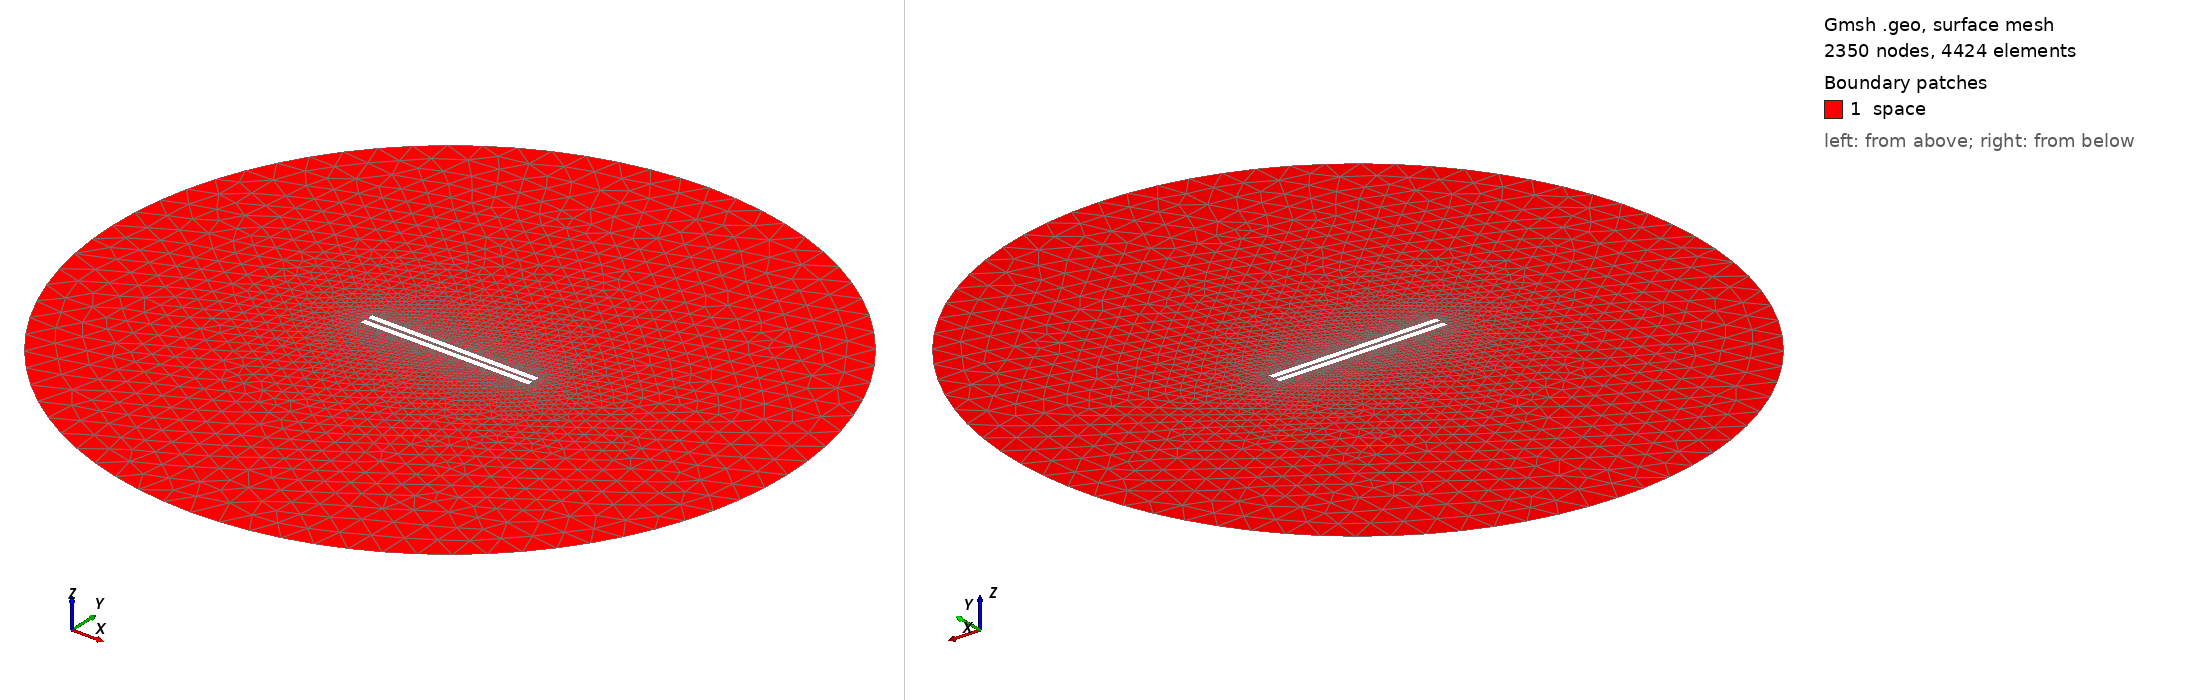

Gmsh geometry script, surface-meshed: 2350 nodes, 4424 surface elements. Boundary patches (legend numbers): 1 space. Left view from above one corner, right view from below the opposite corner. Legend entries are the model's physical surfaces. The drawing asked Gmsh for element sizes between 1% and 20% of the model's largest extent; the script's own settings can give other sizes.

=== 547.geo (drawn) ===
// Set the geometry kernel
SetFactory("OpenCASCADE");

//---------------------------------------
// Rectangles
//---------------------------------------

// Rectangle 1 (top)
Point(1) = {-49.62222222222222, 0.9722222222222222, 0, 1.0};
Point(2) = {49.62222222222222, 0.9722222222222222, 0, 1.0};
Point(3) = {49.62222222222222, 4.216666666666667, 0, 1.0};
Point(4) = {-49.62222222222222, 4.216666666666667, 0, 1.0};

Line(1) = {1, 2};
Line(2) = {2, 3};
Line(3) = {3, 4};
Line(4) = {4, 1};

Line Loop(1) = {1, 2, 3, 4};
Plane Surface(1) = {1};

Rotate { {0, 0, 1}, {0,  0.9722222222222222,  0}, -0.006 } {
  Surface{1};
}

// Rectangle 2 (bottom)
Point(5) = {-49.62222222222222, -0.9722222222222222, 0, 1.0};
Point(6) = {49.62222222222222, -0.9722222222222222, 0, 1.0};
Point(7) = {49.62222222222222, -4.216666666666667, 0, 1.0};
Point(8) = {-49.62222222222222, -4.216666666666667, 0, 1.0};

Line(5) = {5, 6};
Line(6) = {6, 7};
Line(7) = {7, 8};
Line(8) = {8, 5};

Line Loop(2) = {5, 6, 7, 8};
Plane Surface(2) = {2}; 


//---------------------------------------
// Circle
//---------------------------------------

// Define points
Point(9) = {0, 0, 0};        // Center
Point(10) = {200, 0, 0};     // Start point
Point(11) = {0, 200, 0};     // 90 degrees
Point(12) = {-200, 0, 0};    // 180 degrees
Point(13) = {0, -200, 0};    // 270 degrees

// Define circle arcs (each needs start, center, end)
Circle(9) = {10, 9, 11};
Circle(10) = {11, 9, 12};
Circle(11) = {12, 9, 13};
Circle(12) = {13, 9, 10};

// Define curve loop and surface if needed
Curve Loop(3) = {9, 10, 11, 12};
Surface(3) = {3};

// Subtract Rectangles from Circle
BooleanDifference{ Surface{3}; Delete; }{ Surface{1}; Surface{2}; Delete; }

//---------------------------------------
// Transfinite Lines and Surface
//---------------------------------------
Transfinite Line {1, 3} = 50 Using Progression 1;
Transfinite Line {2, 4} = 2 Using Progression 1;
Transfinite Line {5, 7} = 50 Using Progression 1;
Transfinite Line {6, 8} = 2 Using Progression 1;
Transfinite Line {9, 10, 11, 12} = 20 Using Progression 1;

//---------------------------------------
// Define Physical Groups
//---------------------------------------                

//--- Physical Curves
// Physical groups for boundaries
Physical Line("force_segment", 10) = {1};
Physical Line("upper_plate", 11) = {2, 3, 4};
Physical Line("lower_plate", 12) = {5, 6, 7, 8};
Physical Line("boundary", 20) = {9, 10, 11, 12};

//--- Physical Surfaces
Physical Surface("space", 30) = {3};

//---------------------------------------
// 6. Generate the Mesh
//---------------------------------------
Mesh 2;  // 2D mesh generation
